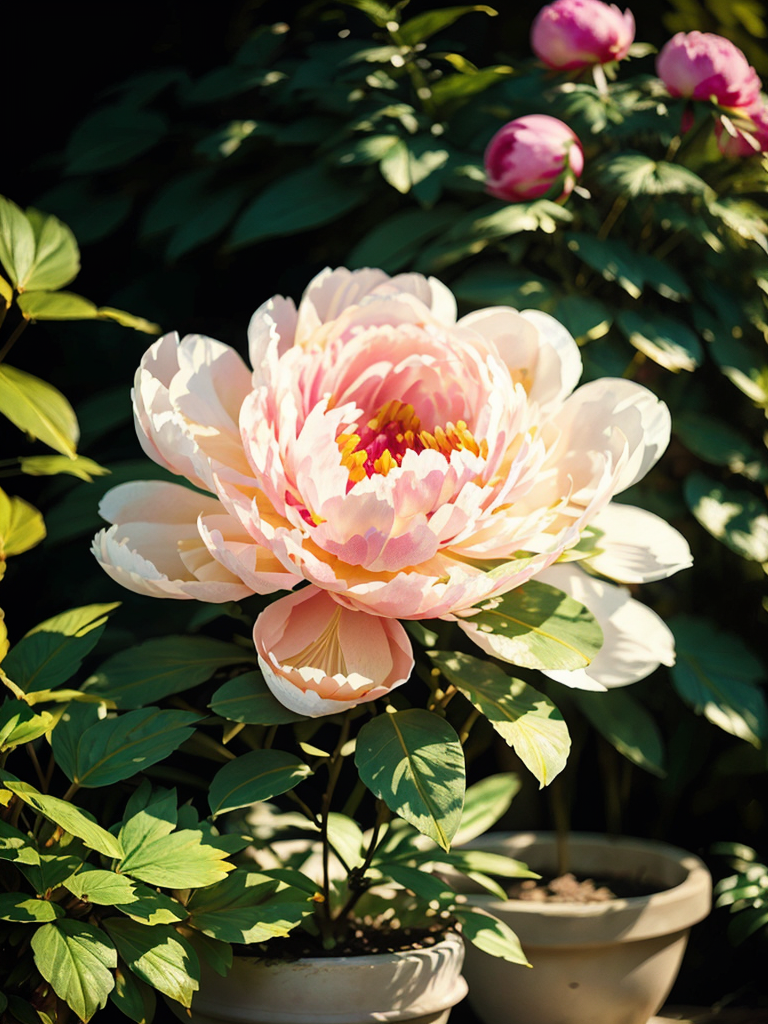
Generation parameters embedded in this image by AUTOMATIC1111 Stable Diffusion web UI or a fork of it (Forge, ...) (PNG 'parameters' text chunk):
(a peony planted in a flowerpot), majestic, delicate petals, blooming, bright and colorful, lush green leaves, full of vitality, soft sunlight, exquisite photography, 16K high-definition shooting, rich details, high resolution,(((Eye level)))
Negative prompt:  (((simple background))),monochrome,lowres,bad anatomy,bad hands,text,error,missing fingers,extra digit,fewer digits,cropped,worst quality,low quality,normal quality,jpeg artifacts,signature,watermark,username,blurry,lowres,bad anatomy,bad hands,text,error,extra digit,fewer digits,cropped,worst quality,low quality,normal quality,jpeg artifacts,signature,watermark,username,blurry,ugly,pregnant,vore,duplicate,morbid,mut ilated,tran nsexual,hermaphrodite,long neck,mutated hands,poorly drawn hands,poorly drawn face,mutation,deformed,blurry,bad anatomy,bad proportions,malformed limbs,extra limbs,cloned face,disfigured,gross proportions,(((missing arms))),(((missing legs))),(((extra arms))),(((extra legs))),pubic hair,plump,bad legs,error legs,username,blurry,bad feet,
Steps: 20, Sampler: DPM++ 2M SDE Karras, CFG scale: 7, Seed: 2333850270, Size: 384x512, Model hash: 0f3605fa3d, Model: landscapeAnimePro_v10, Denoising strength: 0.7, Hires upscale: 2, Hires upscaler: R-ESRGAN 4x+, Version: v1.4.0